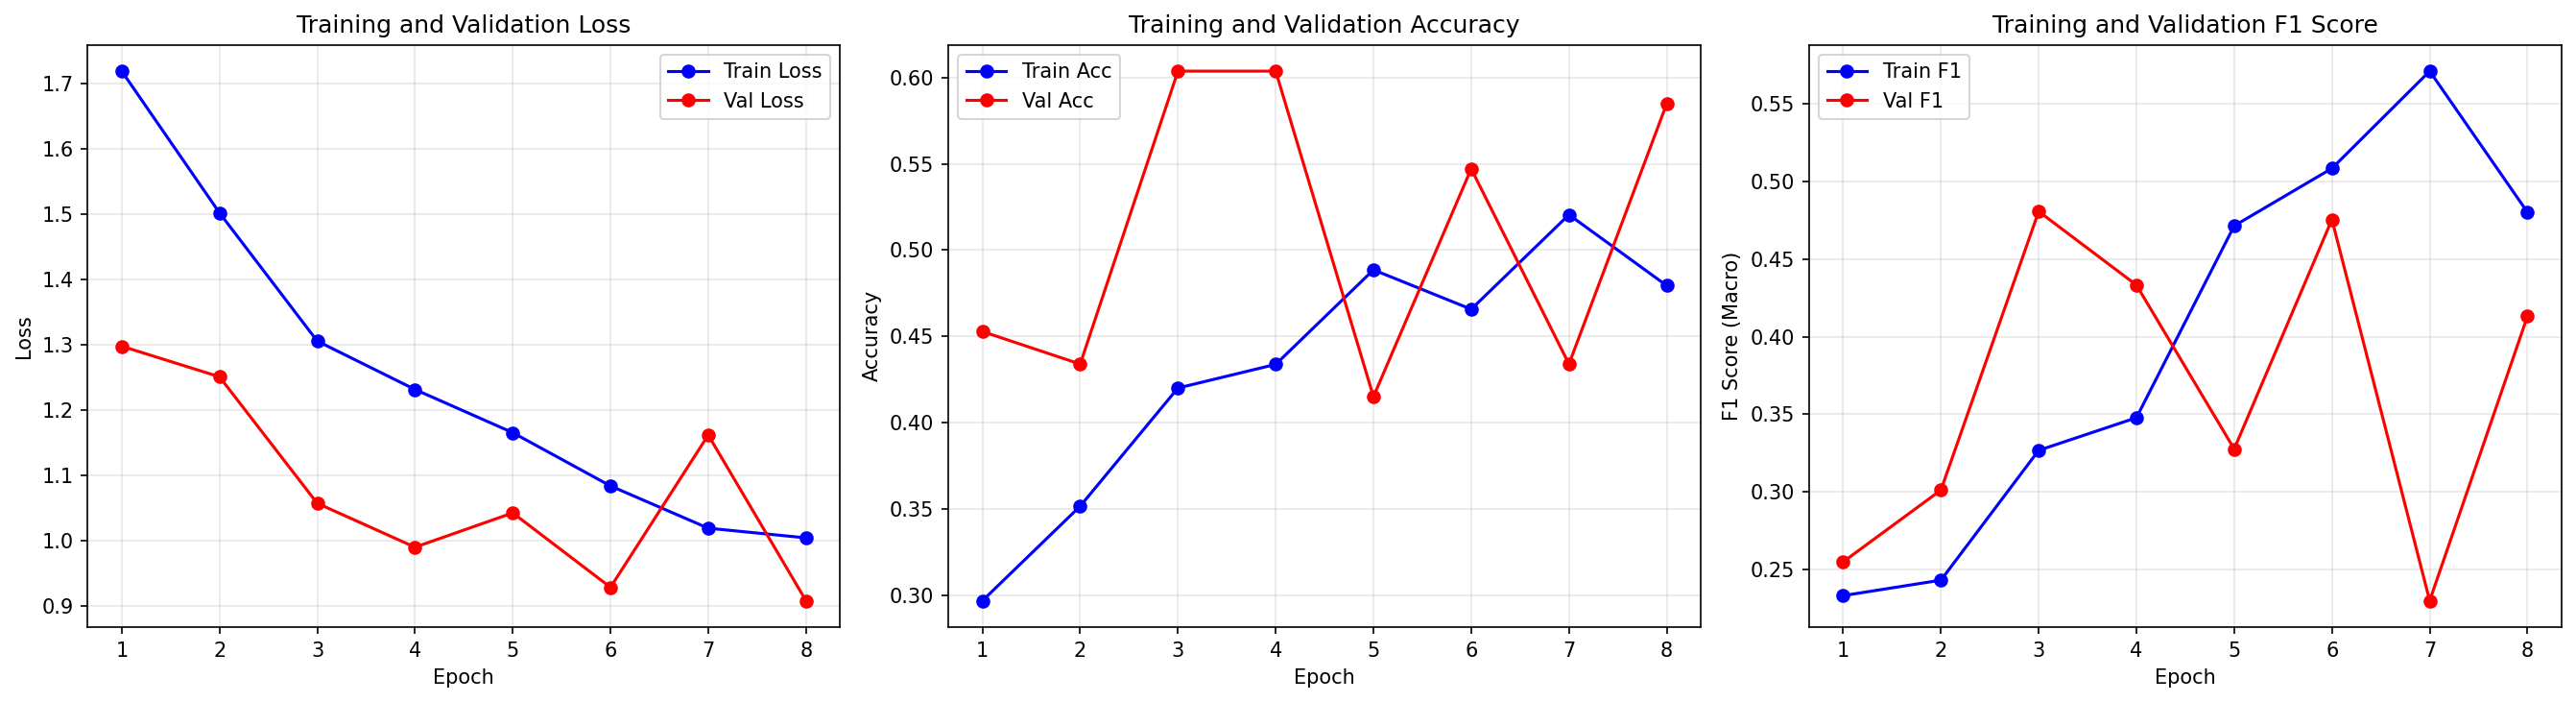

The table this chart was drawn from, first rows:
epoch, train_loss, train_acc, train_f1, val_loss, val_acc, val_f1
1, 1.72, 0.2968, 0.2333, 1.298, 0.4528, 0.2551
2, 1.503, 0.3516, 0.2433, 1.251, 0.434, 0.3013
3, 1.306, 0.4201, 0.3268, 1.057, 0.6038, 0.4806
4, 1.232, 0.4338, 0.3478, 0.9901, 0.6038, 0.4332
5, 1.166, 0.4886, 0.4713, 1.043, 0.4151, 0.3277
6, 1.084, 0.4658, 0.5083, 0.9286, 0.5472, 0.4754
7, 1.019, 0.5205, 0.5709, 1.162, 0.434, 0.2301
8, 1.004, 0.4795, 0.4801, 0.9082, 0.5849, 0.4131
